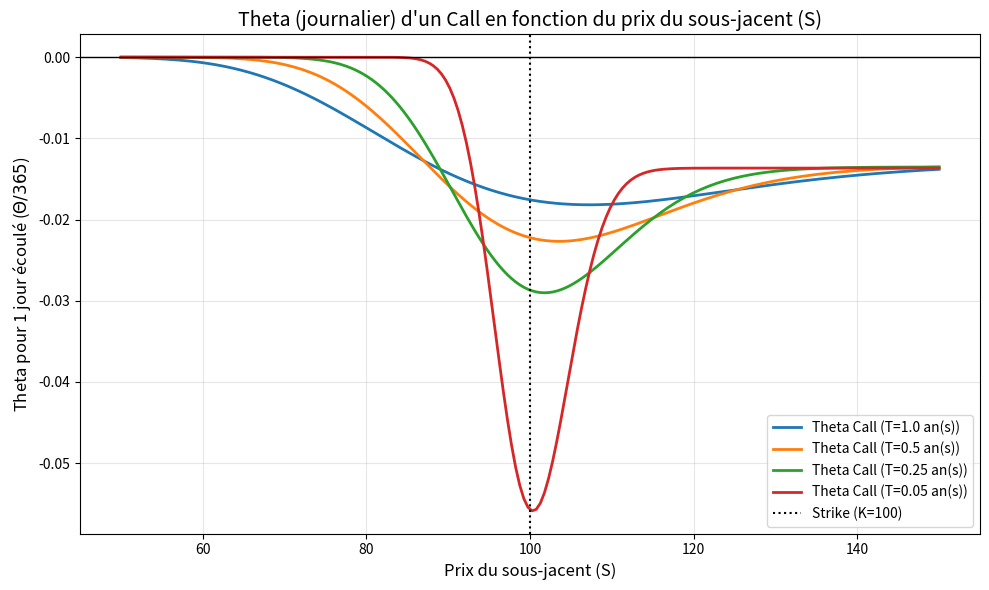

Generate this figure with matplotlib:
# Bibliothèque utilisée pour les calculs numériques
import numpy as np

# Bibliothèque utilisée pour tracer le graphique du Theta
import matplotlib.pyplot as plt

# Fonctions de la loi normale centrée réduite
from scipy.stats import norm


def calc_d1_d2(S, K, T, r, sigma):
    """
    Calcule les termes d1 et d2 du modèle de Black-Scholes.

    Paramètres
    ----------
    S : float
        Prix actuel du sous-jacent.
    K : float
        Prix d'exercice de l'option.
    T : float
        Temps restant avant l'échéance, exprimé en années.
    r : float
        Taux d'intérêt sans risque annuel.
    sigma : float
        Volatilité annuelle du sous-jacent.

    Retour
    ------
    tuple
        Couple contenant les valeurs de d1 et d2.
    """

    # À l'échéance, les formules classiques de d1 et d2 ne sont plus définies
    # à cause de la division par sqrt(T).
    if T <= 0:
        return (np.inf, np.inf) if S >= K else (-np.inf, -np.inf)

    # Calcul du terme d1.
    d1 = (np.log(S / K) + (r + 0.5 * sigma**2) * T) / (
        sigma * np.sqrt(T)
    )

    # Dans le modèle de Black-Scholes, d2 s'obtient directement à partir de d1.
    d2 = d1 - sigma * np.sqrt(T)

    return d1, d2


def theta_call(S, K, T, r, sigma):
    """
    Calcule le Theta annuel d'une option Call européenne.

    Le Theta mesure la variation du prix de l'option provoquée par le passage
    du temps, toutes choses égales par ailleurs. Pour une position acheteuse
    sur un Call, il est généralement négatif : la valeur temps de l'option
    diminue lorsque l'échéance approche.
    """

    # À l'échéance, il n'existe plus de valeur temps à éroder.
    if T <= 0:
        return 0.0

    # Calcul des termes d1 et d2 nécessaires à la formule du Theta.
    d1, d2 = calc_d1_d2(S, K, T, r, sigma)

    # Premier terme : contribution liée à la volatilité et à l'érosion du temps.
    terme1 = -(S * norm.pdf(d1) * sigma) / (2 * np.sqrt(T))

    # Deuxième terme : contribution liée à l'actualisation du strike.
    terme2 = r * K * np.exp(-r * T) * norm.cdf(d2)

    # Formule du Theta annuel d'un Call européen.
    return terme1 - terme2


def theta_put(S, K, T, r, sigma):
    """
    Calcule le Theta annuel d'une option Put européenne.

    Le Theta mesure la variation du prix du Put lorsque le temps restant avant
    l'échéance diminue. Son signe dépend notamment du prix du sous-jacent,
    du taux d'intérêt et de la position du Put par rapport au strike.
    """

    # À l'échéance, il n'existe plus de valeur temps à éroder.
    if T <= 0:
        return 0.0

    # Calcul des termes d1 et d2 nécessaires à la formule du Theta.
    d1, d2 = calc_d1_d2(S, K, T, r, sigma)

    # Premier terme commun aux Calls et aux Puts.
    terme1 = -(S * norm.pdf(d1) * sigma) / (2 * np.sqrt(T))

    # Deuxième terme propre au Put, utilisant la fonction N(-d2).
    terme2 = r * K * np.exp(-r * T) * norm.cdf(-d2)

    # Formule du Theta annuel d'un Put européen.
    return terme1 + terme2


def tracer_graphique_theta():
    """
    Trace le Theta journalier d'un Call en fonction du prix du sous-jacent.

    Plusieurs maturités sont représentées afin d'illustrer l'accélération de
    l'érosion temporelle, notamment lorsque l'option est proche de la monnaie
    et que l'échéance approche.
    """

    # Paramètres du marché et de l'option.
    K = 100.0       # Prix d'exercice de l'option
    r = 0.05        # Taux d'intérêt sans risque annuel : 5 %
    sigma = 0.20    # Volatilité annuelle : 20 %

    # Ensemble des prix du sous-jacent étudiés, de 50 à 150.
    S_values = np.linspace(50, 150, 200)

    # Différentes maturités, exprimées en années.
    maturites = [1.0, 0.5, 0.25, 0.05]

    # Création de la figure.
    plt.figure(figsize=(10, 6))

    # Une couleur différente est associée à chaque maturité.
    couleurs = ['#1f77b4', '#ff7f0e', '#2ca02c', '#d62728']

    # Calcul et tracé du Theta pour chacune des maturités.
    for i, T in enumerate(maturites):
        # La fonction theta_call renvoie un Theta annuel.
        # La division par 365 donne une approximation du Theta journalier,
        # c'est-à-dire l'effet théorique du passage d'une journée.
        thetas_c = [theta_call(S, K, T, r, sigma) / 365 for S in S_values]

        plt.plot(
            S_values,
            thetas_c,
            color=couleurs[i],
            label=f'Theta Call (T={T} an(s))',
            linewidth=2
        )

    # Ligne verticale indiquant le strike et ligne horizontale indiquant Theta = 0.
    plt.axvline(K, color='black', linestyle=':', label='Strike (K=100)')
    plt.axhline(0, color='black', linewidth=1)

    # Mise en forme du graphique.
    plt.title(
        'Theta (journalier) d\'un Call en fonction du prix du sous-jacent (S)',
        fontsize=14
    )
    plt.xlabel('Prix du sous-jacent (S)', fontsize=12)
    plt.ylabel('Theta pour 1 jour écoulé ($\Theta / 365$)', fontsize=12)
    plt.grid(True, alpha=0.3)

    # La légende est placée en bas à droite pour ne pas masquer le creux du Theta.
    plt.legend(loc='lower right', fontsize=10)

    # Ajustement automatique des marges.
    plt.tight_layout()

    # Affichage du graphique.
    plt.show()


# Ce bloc s'exécute uniquement lorsque Theta.py est lancé directement.
if __name__ == "__main__":
    tracer_graphique_theta()
